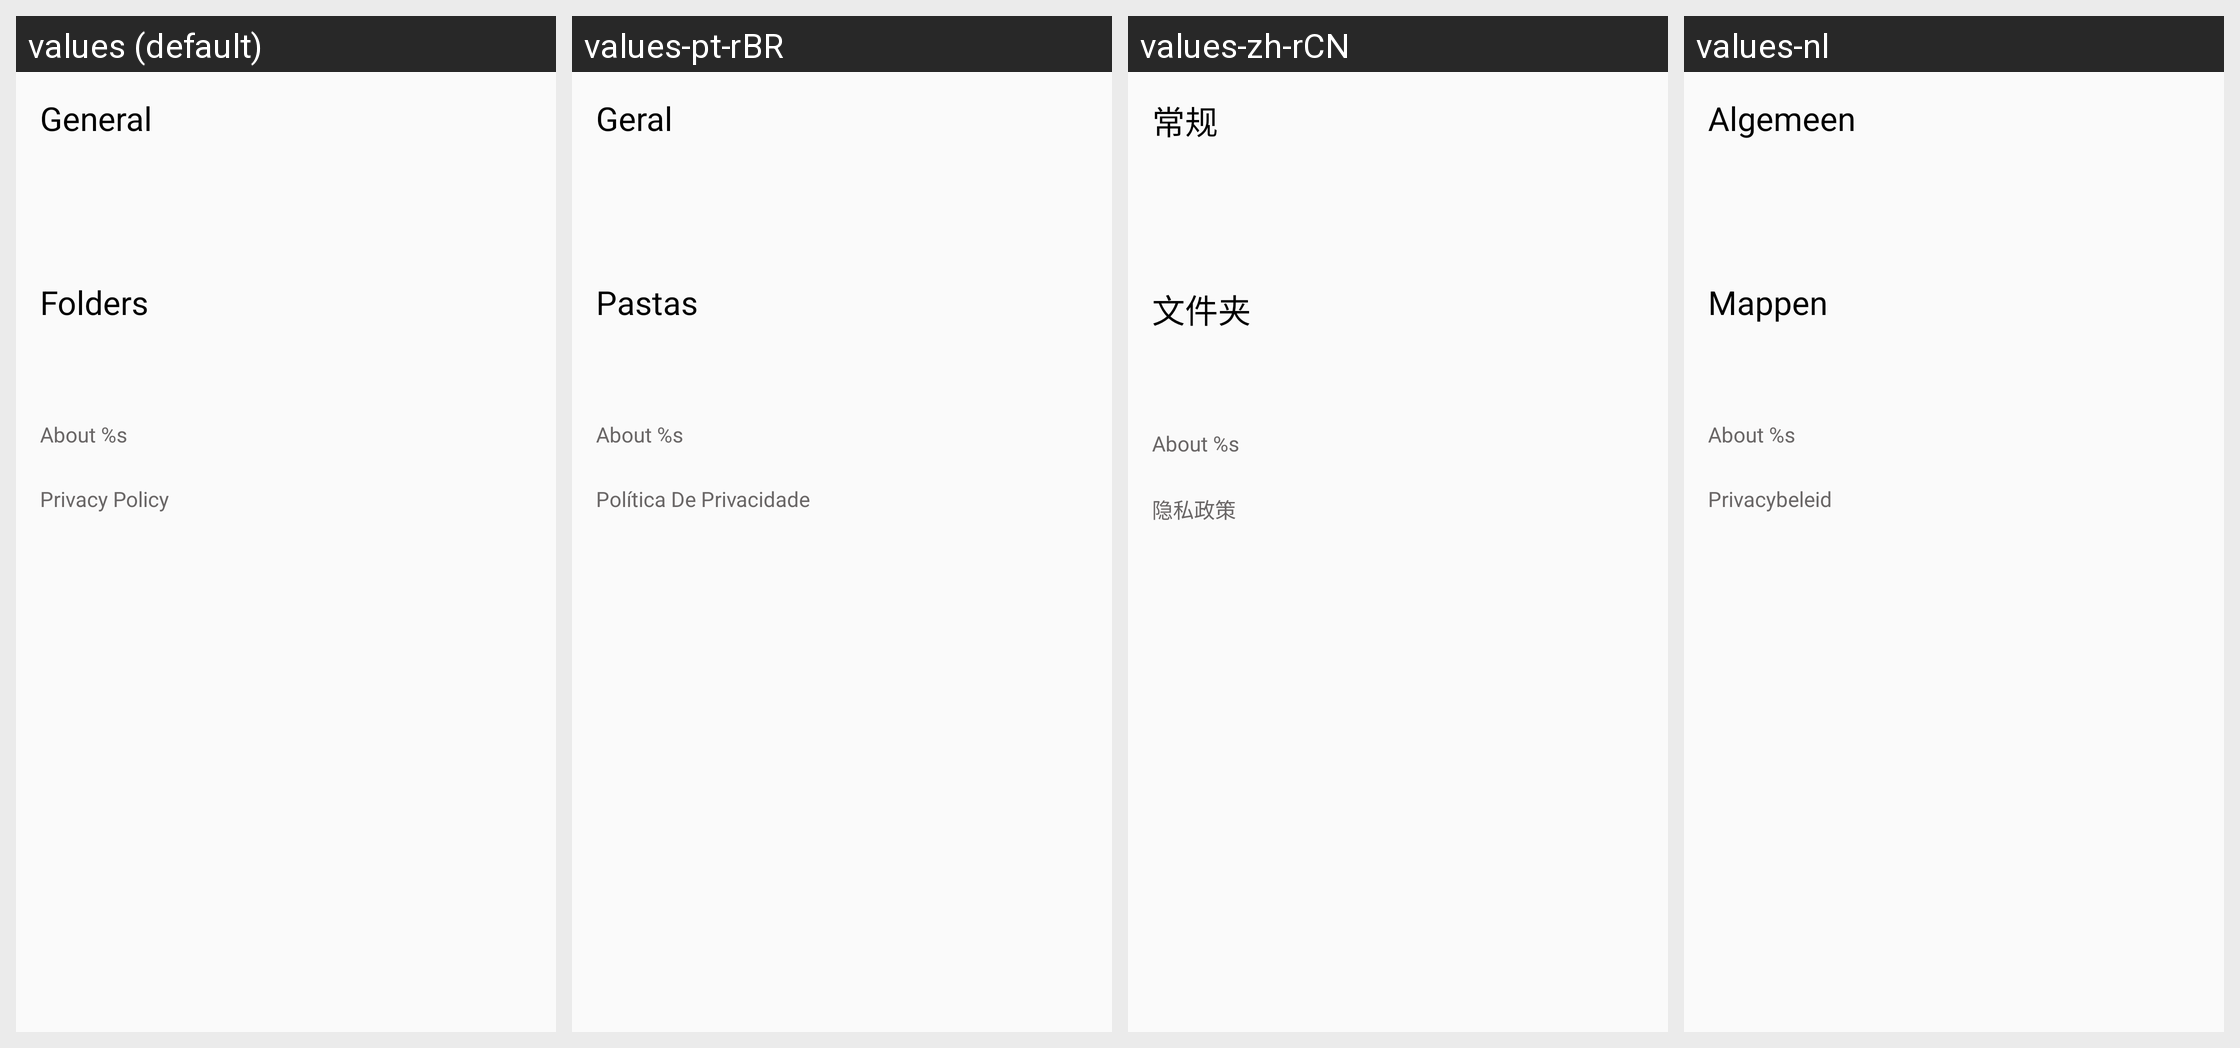

The same Android screen rendered under several of its app's locales, left to right. List the strings drawn on it with the default value and each locale's translation.
Android screen res/layout/fragment_settings.xml rendered under 4 locales, left to right: values (default), values-pt-rBR, values-zh-rCN, values-nl. Device: Nexus 5 (rendered at 1080×1920; each locale shown at half size, 540×960, under a caption strip naming it); theme AppTheme.NoActionBar.
Other locales in the repository, not shown: values-ar, values-de, values-es, values-fa, values-fr, values-it, values-ru, values-sv, values-tr, values-uk, values-zh-rTW.
Strings drawn on this screen, with the default value and each locale's value (text and hints the layout hard-codes, and strings that could not be matched under every locale, appear in the picture but are not listed):

general
  values: General
  values-pt-rBR: Geral
  values-zh-rCN: 常规
  values-nl: Algemeen

folders
  values: Folders
  values-pt-rBR: Pastas
  values-zh-rCN: 文件夹
  values-nl: Mappen

action_about
  values: About %s
  values-pt-rBR: About %s  [not translated; the default value is used]
  values-zh-rCN: About %s  [not translated; the default value is used]
  values-nl: About %s  [not translated; the default value is used]

action_privacy
  values: Privacy Policy
  values-pt-rBR: Política De Privacidade
  values-zh-rCN: 隐私政策
  values-nl: Privacybeleid
